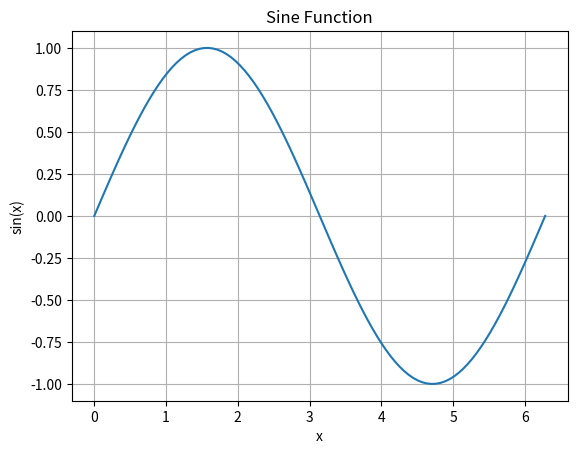

Python code for this plot:
import numpy as np
import matplotlib.pyplot as plt

# Adding a new line
x = np.linspace(0, 2 * np.pi, 100)
y = np.sin(x)
z = np.cos(x)

plt.plot(x, y)
plt.title('Sine Function')
plt.xlabel('x')
plt.ylabel('sin(x)')
plt.grid(True)
plt.show()

